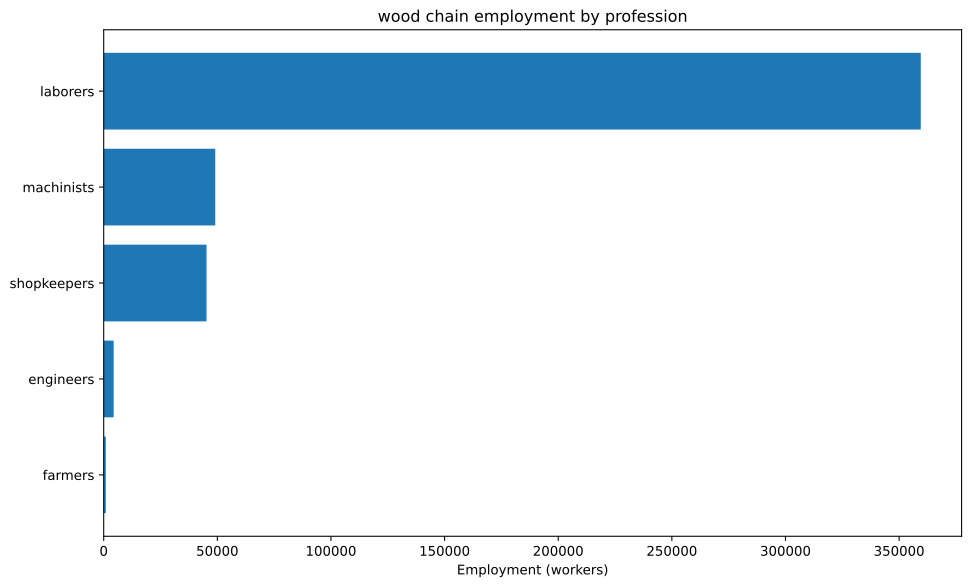

Values plotted in this chart, from the file beside it:
config, building, profession, employment
building_tooling_workshop+pm_rubber_grip…, building_tooling_workshop, engineers, 2020
building_tooling_workshop+pm_rubber_grip…, building_tooling_workshop, laborers, 12118
building_tooling_workshop+pm_rubber_grip…, building_tooling_workshop, machinists, 4039
building_tooling_workshop+pm_rubber_grip…, building_tooling_workshop, shopkeepers, 2020
building_paper_mill+pm_bleached_paper+pm…, building_paper_mill, engineers, 16.71
building_paper_mill+pm_bleached_paper+pm…, building_paper_mill, laborers, 100.3
building_paper_mill+pm_bleached_paper+pm…, building_paper_mill, machinists, 33.42
building_paper_mill+pm_bleached_paper+pm…, building_paper_mill, shopkeepers, 16.71
building_chemical_plant+pm_improved_fert…, building_chemical_plant, engineers, 47.75
building_chemical_plant+pm_improved_fert…, building_chemical_plant, laborers, 95.5
building_chemical_plant+pm_improved_fert…, building_chemical_plant, machinists, 71.62
building_chemical_plant+pm_improved_fert…, building_chemical_plant, shopkeepers, 23.87
building_explosives_factory+pm_vacuum_ev…, building_explosives_factory, engineers, 167.1
building_explosives_factory+pm_vacuum_ev…, building_explosives_factory, laborers, 334.2
building_explosives_factory+pm_vacuum_ev…, building_explosives_factory, machinists, 167.1
building_explosives_factory+pm_vacuum_ev…, building_explosives_factory, shopkeepers, 83.56
building_steel_mill+pm_open_hearth_proce…, building_steel_mill, engineers, 757.4
building_steel_mill+pm_open_hearth_proce…, building_steel_mill, laborers, 2525
building_steel_mill+pm_open_hearth_proce…, building_steel_mill, machinists, 1262
building_steel_mill+pm_open_hearth_proce…, building_steel_mill, shopkeepers, 504.9
building_coal_mine+pm_condensing_engine_…, building_coal_mine, engineers, 434
building_coal_mine+pm_condensing_engine_…, building_coal_mine, laborers, 1736
building_coal_mine+pm_condensing_engine_…, building_coal_mine, machinists, 578.7
building_coal_mine+pm_condensing_engine_…, building_coal_mine, shopkeepers, 289.3
building_iron_mine+pm_condensing_engine_…, building_iron_mine, engineers, 865.5
building_iron_mine+pm_condensing_engine_…, building_iron_mine, laborers, 3462
building_iron_mine+pm_condensing_engine_…, building_iron_mine, machinists, 1154
building_iron_mine+pm_condensing_engine_…, building_iron_mine, shopkeepers, 577
building_sulfur_mine+pm_condensing_engin…, building_sulfur_mine, engineers, 79.23
building_sulfur_mine+pm_condensing_engin…, building_sulfur_mine, laborers, 316.9
building_sulfur_mine+pm_condensing_engin…, building_sulfur_mine, machinists, 105.6
building_sulfur_mine+pm_condensing_engin…, building_sulfur_mine, shopkeepers, 52.82
building_dye_plantation+default_building…, building_dye_plantation, farmers, 7.427
building_dye_plantation+default_building…, building_dye_plantation, laborers, 44.56
building_logging_camp+pm_saw_mills+pm_no…, building_logging_camp, laborers, 333400
building_logging_camp+pm_saw_mills+pm_no…, building_logging_camp, machinists, 41675
building_logging_camp+pm_saw_mills+pm_no…, building_logging_camp, shopkeepers, 41675
building_rubber_plantation+default_build…, building_rubber_plantation, farmers, 897.6
building_rubber_plantation+default_build…, building_rubber_plantation, laborers, 5386
